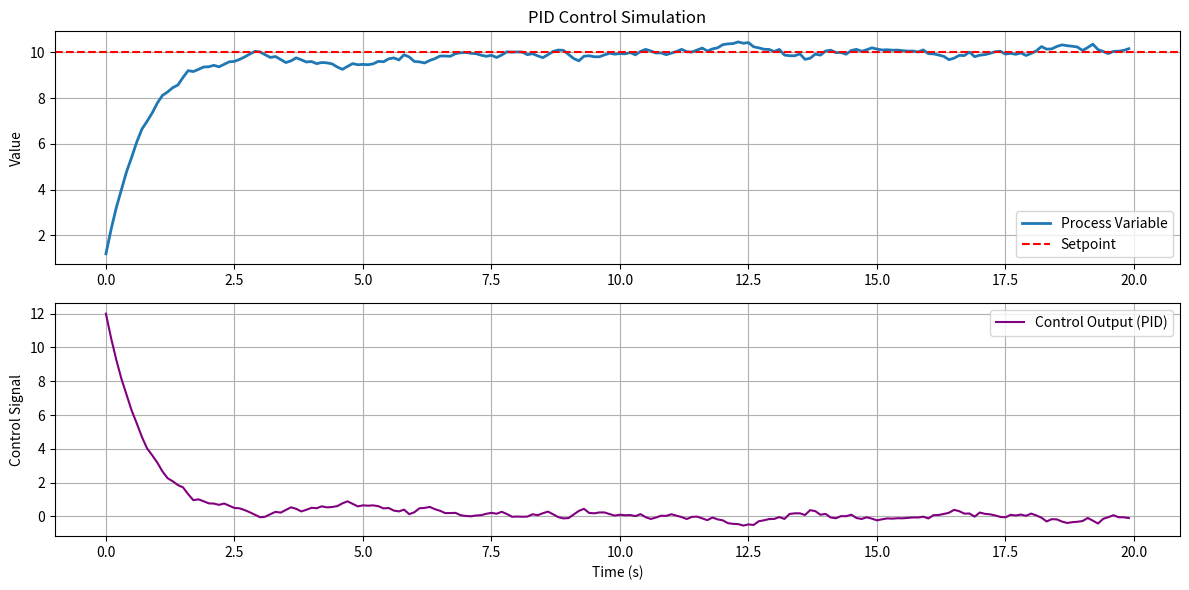

Write Python code to recreate this figure.
import matplotlib.pyplot as plt
import numpy as np

from collections import deque #double-ended queue)

class PID:
  def __init__(self, Kp, Ki, Kd, setpoint=0, history_len=50, derivative_points=5):
    self.Kp = Kp
    self.Ki = Ki
    self.Kd = Kd
    self.setpoint = setpoint

    self.error_history = deque(maxlen=history_len)
    self.time_history = deque(maxlen=history_len)
    self.derivative_points = derivative_points

  def update(self, measurement, dt):
    error = self.setpoint - measurement

    self.error_history.append(error)
    self.time_history.append(dt)

    # --- Integral: Sum over all stored errors
    integral = sum(e * t for e, t in zip(self.error_history, self.time_history))

    # --- Derivative: Use only the last N points
    if len(self.error_history) >= self.derivative_points:
        # Get last N errors and times
        recent_errors = list(self.error_history)[-self.derivative_points:]
        recent_times = list(self.time_history)[-self.derivative_points:]
        delta_error = recent_errors[-1] - recent_errors[0]
        total_time = sum(recent_times)
        derivative = delta_error / total_time if total_time > 0 else 0
    else:
        derivative = 0

    # --- Output
    output = self.Kp * error + self.Ki * integral + self.Kd * derivative
    return output
  

#============================
setpoint = 10
dt = 0.1
time_steps = 200

pid = PID(Kp=1.2, Ki=0.0, Kd=0.0, setpoint=setpoint)

# Simulation state
process_value = 0

# History for plotting
times = []
values = []
outputs = []
errors = []

# Run simulation
for i in range(time_steps):
  time = i * dt
  output = pid.update(process_value, dt)

  # Simulate response (simple + noise)
  process_value += output * dt + np.random.normal(0, 0.1)

  # Record data
  times.append(time)
  values.append(process_value)
  outputs.append(output)
  errors.append(setpoint - process_value)
  
  # Print for debugging
  print(f"Time: {time:5.2f}, Process Value: {process_value:7.2f}, Output: {output:6.2f}, Error: {errors[-1]:6.2f}")

# --- Plotting ---
plt.figure(figsize=(12, 6))

plt.subplot(2, 1, 1)
plt.plot(times, values, label="Process Variable", linewidth=2)
plt.axhline(setpoint, color='r', linestyle='--', label="Setpoint")
plt.title("PID Control Simulation")
plt.ylabel("Value")
plt.legend()
plt.grid(True)

plt.subplot(2, 1, 2)
plt.plot(times, outputs, label="Control Output (PID)", color='purple')
plt.xlabel("Time (s)")
plt.ylabel("Control Signal")
plt.legend()
plt.grid(True)

plt.tight_layout()
plt.show()